pico-8 play session: no input (idle), after a click and taps of 🅾, ❎, 🅾+❎, 🅾 in the second before t = 0

[t = 1 s] idle ~1s (no d-pad/buttons)
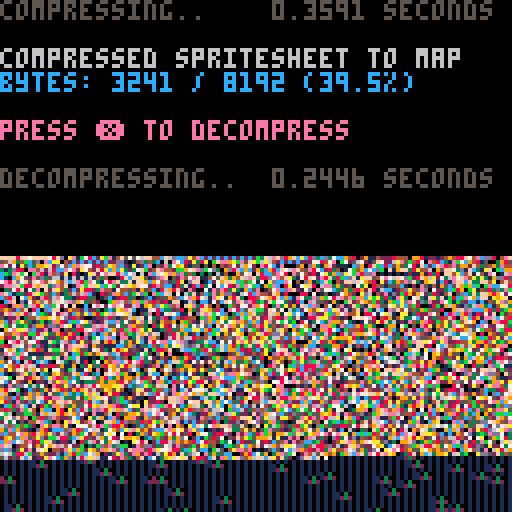

pico-8 cartridge
version 42
__lua__
function _init()

    -- test: compress from
    -- spritesheet to map, and
    -- then decomp back to screen

    cls()
    print("compressing..",5)
    flip()

    w=128 h=128
    raw_size=(w*h+1)\2 -- bytes

    ctime=stat(1)

    -- compress spritesheet to map
    -- area (0x2000) and save cart

    clen = px9_comp(
        0,0,
        w,h,
        0x2000,
        sget)

    ctime=stat(1)-ctime

    --cstore() -- save to cart

    -- show compression stats
    print("                 "..(ctime/30).." seconds",0,0)
    print("")
    print("compressed spritesheet to map",6)
    ratio=tostr(clen/raw_size*100)
    print("bytes: "
        ..clen.." / "..raw_size
        .." ("..sub(ratio,1,4).."%)"
        ,12)
    print("")
    print("press ❎ to decompress",14)

    memcpy(0x7000,0x2000,0x1000)

    -- wait for user
    repeat until btn(❎)

    print("")
    print("decompressing..",5)
    flip()

    -- save stats screen
    local cx,cy=cursor()
    local sdata={}
    for a=0x6000,0x7ffc do
        sdata[a]=peek4(a)
    end

    dtime=stat(1)

    -- decompress data from map
    -- (0x2000) to screen

    px9_decomp(0,0,0x2000,pget,pset)

    dtime=stat(1)-dtime

    -- wait for user
    repeat until btn(❎)

    -- restore stats screen
    for a,v in pairs(sdata) do
        poke4(a,v)
    end

    -- add decompression stats
    print("                 "..(dtime/30).." seconds",cx,cy-6,5)
    print("")

end

-->8
-->8
-- px9 decompress

-- x0,y0 where to draw to
-- src   compressed data address
-- vget  read function (x,y)
-- vset  write function (x,y,v)

function
    px9_decomp(x0,y0,src,vget,vset)

    local function vlist_val(l, val)
        -- find position and move
        -- to head of the list

--[ 2-3x faster than block below
        local v,i=l[1],1
        while v!=val do
            i+=1
            v,l[i]=l[i],v
        end
        l[1]=val
--]]

--[[ 7 tokens smaller than above
        for i,v in ipairs(l) do
            if v==val then
                add(l,deli(l,i),1)
                return
            end
        end
--]]
    end

    -- bit cache is between 8 and
    -- 15 bits long with the next
    -- bits in these positions:
    --   0b0000.12345678...
    -- (1 is the next bit in the
    --   stream, 2 is the next bit
    --   after that, etc.
    --  0 is a literal zero)
    local cache,cache_bits=0,0
    function getval(bits)
        if cache_bits<8 then
            -- cache next 8 bits
            cache_bits+=8
            cache+=@src>>cache_bits
            src+=1
        end

        -- shift requested bits up
        -- into the integer slots
        cache<<=bits
        local val=cache&0xffff
        -- remove the integer bits
        cache^^=val
        cache_bits-=bits
        return val
    end

    -- get number plus n
    function gnp(n)
        local bits=0
        repeat
            bits+=1
            local vv=getval(bits)
            n+=vv
        until vv<(1<<bits)-1
        return n
    end

    -- header

    local
        w,h_1,      -- w,h-1
        eb,el,pr,
        x,y,
        splen,
        predict
        =
        gnp"1",gnp"0",
        gnp"1",{},{},
        0,0,
        0
        --,nil

    for i=1,gnp"1" do
        add(el,getval(eb))
    end
    for y=y0,y0+h_1 do
        for x=x0,x0+w-1 do
            splen-=1

            if(splen<1) then
                splen,predict=gnp"1",not predict
            end

            local a=y>y0 and vget(x,y-1) or 0

            -- create vlist if needed
            local l=pr[a] or {unpack(el)}
            pr[a]=l

            -- grab index from stream
            -- iff predicted, always 1

            local v=l[predict and 1 or gnp"2"]

            -- update predictions
            vlist_val(l, v)
            vlist_val(el, v)

            -- set
            vset(x,y,v)
        end
    end
end

-->8
-- px9 compress

-- x0,y0 where to read from
-- w,h   image width,height
-- dest  address to store
-- vget  read function (x,y)

function
    px9_comp(x0,y0,w,h,dest,vget)

    local dest0=dest
    local bit=1
    local byte=0

    local function vlist_val(l, val)
        -- find position and move
        -- to head of the list

--[ 2-3x faster than block below
        local v,i=l[1],1
        while v!=val do
            i+=1
            v,l[i]=l[i],v
        end
        l[1]=val
        return i
--]]

--[[ 8 tokens smaller than above
        for i,v in ipairs(l) do
            if v==val then
                add(l,deli(l,i),1)
                return i
            end
        end
--]]
    end

    local cache,cache_bits=0,0
    function putbit(bval)
     cache=cache<<1|bval
     cache_bits+=1
        if cache_bits==8 then
            poke(dest,cache)
            dest+=1
            cache,cache_bits=0,0
        end
    end

    function putval(val, bits)
        for i=bits-1,0,-1 do
            putbit(val>>i&1)
        end
    end

    function putnum(val)
        local bits = 0
        repeat
            bits += 1
            local mx=(1<<bits)-1
            local vv=min(val,mx)
            putval(vv,bits)
            val -= vv
        until vv<mx
    end


    -- first_used

    local el={}
    local found={}
    local highest=0
    for y=y0,y0+h-1 do
        for x=x0,x0+w-1 do
            c=vget(x,y)
            if not found[c] then
                found[c]=true
                add(el,c)
                highest=max(highest,c)
            end
        end
    end

    -- header

    local bits=1
    while highest >= 1<<bits do
        bits+=1
    end

    putnum(w-1)
    putnum(h-1)
    putnum(bits-1)
    putnum(#el-1)
    for i=1,#el do
        putval(el[i],bits)
    end


    -- data

    local pr={} -- predictions

    local dat={}

    for y=y0,y0+h-1 do
        for x=x0,x0+w-1 do
            local v=vget(x,y)

            local a=y>y0 and vget(x,y-1) or 0

            -- create vlist if needed
            local l=pr[a] or {unpack(el)}
            pr[a]=l

            -- add to vlist
            add(dat,vlist_val(l,v))
           
            -- and to running list
            vlist_val(el, v)
        end
    end

    -- write
    -- store bit-0 as runtime len
    -- start of each run

    local nopredict
    local pos=1

    while pos <= #dat do
        -- count length
        local pos0=pos

        if nopredict then
            while dat[pos]!=1 and pos<=#dat do
                pos+=1
            end
        else
            while dat[pos]==1 and pos<=#dat do
                pos+=1
            end
        end

        local splen = pos-pos0
        putnum(splen-1)

        if nopredict then
            -- values will all be >= 2
            while pos0 < pos do
                putnum(dat[pos0]-2)
                pos0+=1
            end
        end

        nopredict=not nopredict
    end

    if cache_bits>0 then
        -- flush
        poke(dest,cache<<8-cache_bits)
        dest+=1
    end

    return dest-dest0
end
__gfx__
00000000333333333333333333333333333333333333333333333333ccccccccccccccccffff7ffff0000000000f0000f0000f0000f0000f0000f0000f0000f0
00000000333333333333333333333333333333333333333333333333ccccccccccccccccfffc7cfff00000000911009110091100911009110091100911009110
00700700333333333333333333333333333333131333331311333333ccccccccccccccccffcfffcff000000004c1094c1094c1004c1004c1004c1004c1004c10
00077000333333111333331311133333333331111131311111133333ccccccc33cccccccfcfffffcf0000000094c19c4c19c4c19c4c1094c1094c1094c1094c1
00077000333313445131315544513333333311111111111111113333ccccc3333333cccc77ff7ff77000000009c4909c499cc499cc499cc4909c4909c4909c49
00700700333355444444444444453333333311111111111111133333cccc333333333cccfcfffffcf000000009cc409c9109c919ccc49ccc409cc409cc409cc4
000000003333344444444444444333333333311cc111111cc1113333cccc1133333333ccffcfffcff000000009cc909c9109c919cc919ccc99ccc909cc909cc9
00000000333354444444444444453333333333cccc1111cccc113333cccc1333333311ccfffc7cfff000000009cc909cc909c9109c919cc919ccc909cc909cc9
33333333333544444444444444451333333331ccccccccccccc33333cccc3333333331ccffff7ffffd65ffff09cc909cc909cc909c9109c919ccc99ccc999cc9
33333333333544444444444444453333333333cccccccccccc333333cccc1333333111cc00000000f056511f09cc909cc909cc909c9109c919cc919ccc99ccc9
33333333333344444444444444433333333331cccccccccccc133333cccc1131131111cc00000000ff0d77df09cc909cc909cc909cc909c9109c9109cc909cc9
33333333333334444444444444433333333311cccccccccccc333333cccc1111111133cc00000000ff0d66df019c9019c9019c9019c9019c9019910199101999
33333333333314444444444444413333333111cccccccccccc133333ccc333111113333c00000000f66d77710019900199001990019900199001910019100191
33333333333334444444444444451333333311cccccccccccc113333ccc133111111331c00000000f001d6610001900019000190001900019000190001900019
33333333333314444444444444443333333331cccccccccccc111333cccc11cccccc11cc00000000fff0d66d0001000010000100001000010000100001000010
33333333333154444444444444441333333333cccccccccccc111333cccccccccccccccc00000000fff015510001000010000100001000010000100001000010
88888888333144444444444444445533333331ccccccccccccc13333444444444444444444444533333544440000000000000000000000008888888888888888
88888888333544444444444444445333333311ccccccccccccc33333444444444444444444444333333544440000000000000000000000008888888888888888
88888888333544444444444444441333333313cccc33c3ccccc13333444444444444444444444553315444440000000000000000000000008888888888888888
888888883333544444434344444133333333333cc333333ccc113333444444444444444444444441554444440000000000000000000000008888888888888888
88888888333333535533333553533333333333333333333333333333444444443444444444444444444444440000000000000000000000008888888888888888
88888888333333333333333333333333333333333333333333333333444444353334444444444444444444444999999999999999999999408888888888888888
88888888333333333333333333333333333333333333333333333333444445333334444444444444444444449000000000000000000000908888888888888888
88888888333333333333333333333333333333333333333333333333444443333333444444444444444444444999999999999999999999408888888888888888
33003333330033333333333333333333330033333300333333333333333333333300333333333333ffffffffffffffff33333773377337333333333333333333
330f3366440f33333300333333003333440f3333440f33333300333333003333440f333363333333ffffffffffffffff77777777377333333333333733333337
3320c323442fc333440f3333440f33334420c333442fc333440f3333440f33334420c33362233226ffffff4444ffffff77777777333337733333337333333333
33ccc2f324ccf33344ccc33344ccc33322ccc33324ccc33344ccc33344ccc33322ccc33333333226fffff411129fffff77773773333377773333333333333333
3f244333224443332244f333224f433333f443332f4443332f44433322ff43333344f33333333333ffff40001124ffff37733333337377773333333333333333
30404033304020330440200300420003302400333020403302204003002400033042003333333333ffff40000114ffff33333377377737733333333333333333
30000033300000330000000300000003300000333000003300000003000000033000003333363226ffff40000014ffff33333377337333333373333333333333
33000333330003333000003330000033330003333300033330000033300000333300033332263336ffff99000022ffff33373333333333333733333337333333
33333333333333333333333333333333ffffffffffffffff88888888ffffffffffffffffffffffffffff24442222ffff33333333663333333333333333333333
33333333cc3333333333333344444333ffffffffffffffff88888888ffffffffffffffffffffffffffff12222221ffff33333333663333333333333333333333
cc3333334cc333333333333322222433ffffffffffffffff88888888ffffffff1fffffffffffffffff4411222201ffff33336633663033333333333366666663
cc00333344c100334444444344444400ffffffffffffffff88888888fffffffb31fffffffffffffff54451100001ffff66336603660033333333333366666660
44003333444100334444444022222240ffffff6666ffffff88888888fffff1bb111fffffffffffff550155100001ffff6603dd036600333366333333ddddddd0
44033333444100332222222044444440ffffdd6666ddffff88888888ffff1bb3b111fffffffffff5500115500001ffff66033663dd003663dd03666355555550
44333333444103333333333322222220fff6d116611d6fff88888888ffffbbbb3311ffffffffff44000111440001f4ff66033dd0dd003dd033336660ddddddd0
33333333344133333333333333333333ff661111111166ff88888888ffff3bbb3331ffffffffff44000111440001444fdd033333dd0333333333ddd033333333
33333333344444433333333336633333ff611211114116fffffffffffff133b313111ffffffff5655001155000014444ffffffff336633333333663333333333
3444444334444443333333333d663333f66124442444166fffffffffff13bb31111111ffffff5e6655015500000002444fffffff336603333336666333333333
34444443322222203663333336d66333f6662444244466600ffffffffffbb331311111fffffeeeeee544500110000024440fffff33dd033333666dd333333333
32222220344004403d6633333d6d6633f666244424446660000ffffffffbb3b331311fffffeeeeeee644001111000004400fffff333333333666dd0333333333
334404403440344033d6633333d6d663f6612444244416600000ffffff13bbbb333311ff4eeeeeeee6600111111100024002ffff33333663666dd03333333333
3344044034403440333d6633333d6d66f1112444244411100000fffff13b3b3b3131111f44eeeeeeee601111111150020042ffff33333dd066dd033333333333
33220220344034403333d6633333d6d6f16624442444661000000fffffbbb3113111111ff44eeeeeeee51111111550020440ffff66333333ddd0333333333333
333333333333333333333dd033333d6dff5662466446610000000ffffbbbbb3333131111f644eeeeeee5111111550000240fffffdd033333dd03333333333333
80008000ffffff51ffffffffb000b000ff55dd6666dd110000000fffffb3bb3b3b33311ff6644eeeeee511111551000020ffffff333333333333333333333333
00800080fffff5511fffffff00b000b0f66555666611111000000fffff03bbbb3b3131fff66544eeeee51111551100000fffffff366663333366d66333333333
80008000ffff55ed11ffffffb000b000f66655111111111000000fffff0013b1313110ffe115644eeee5111550110000ffffffff666663333366d66333333333
00800080fff5eee5111fffff00b000b0f6611611111511100000ffffff000031310000ffee156644eee511550011000fffffffff6dddd0003366d66333333333
80008000ffeeeee51111ffffb000b000d661566ddd1511110000fffffff0000000000fffee1566644ee51550444110ffffffffff66d660003366d66333333333
00800080feeeeee511111fff00b000b0666d566ddd111111000fffffffff50000005ffffee1500d644e5550990021fffffffffff66d6600033dd5dd333333333
80008000f6eeeee511116fffb000b000666666dd5555111100ffffffffffffffffffffff9e150016d445500400001fffffffffffdd5dd0033333333333333333
00800080f6eeeee511116fff00b000b0661166666d5511110fffffffffffffffffffffff49150111d645100400001fffffffffffdd5dd0333333333333333333
fffffffff566eee511661ffffffffffff61416666d51e110333333333333333333333333f11f1111d66110042004ffff33333333333333333333333333333333
fffff51ff516eee511611ffffffffffff61446d55555ee1f333333337333333373333333fff6611e11611000222fffff33333333333333333333333333333333
ffff5511f51166e566111fffffffffffff144665dd15ee1f333333333733333333333333fff66d1ee1611000ffffffff33333333333333333333333333333333
fff55ed1151116e56111eeeef51fffffff644665dd15ee1f333333333333333333333333ffffd66ee161550fffffffff33333333333333333333333333333333
ff5eee5111151166111eeee15511fffffff646dd55119e1f377333333333333333333333fffff66ee16551ffffffffff33333333333333333333333333333333
feeeee511115511111eeee155ed11fffffffffdd55ff491f777733333333333333333333fffffff9e16511ffffffffff33333333333333333333333333333333
eeeeee51111155111eeee15eee5111fffffffffffffff11f777733333333373333333333fffffff491611fffffffffff33333333333333333333333333333333
6eeeee51111655d1eeee1eeeee51111fffffffffffffffff377333333333337333333373ffffffff1161ffffffffffff33333333333333333333333333333333
6eeeee51111655deeee1eeeeee511111ffffffff3333333333333333333333333333333333333333333333333333333333333333333333373333333733333333
566eee51166155eeee116eeeee511116ffffffff33333339333339a9333333333339a77333333333333333333333333733333337333333343333333433333333
556eee5116115eeee1116eeeee511116ffffffff3333339793333a7a33333333379777773333333a33333333333aa334333aa334333aa334333aa33433333333
65566e566111eeee1111566eee5116610fffffff33333339333339a93333333377777777333333343333333a3344f3343344f3343344f3343344f33433333333
65556e56111eeee15111516eee51161100ffffff3333333433333343333333334797777733333334333333343c7ccc343ccccc343ccccc3f3c77cc3f33333333
6565566111eeee15511151166e56611d000fffff333aa334333aa3433333aa334439a773333aa334333aa3343777dd1f3c71dd1f3c1f7d143cf77d1433333333
656655111eeee155ed1151116e56115d0000ffff3344f33f3344f3f333344f33443333333344f33f3344f33437f16234377f62343c7772343c17623433333333
65666511eeee15eee51111511661155d00000fff3ccccc143ccccc1333ccccc11f3333333ccccc143ccccc1f3c1244343c7744343c1744343c12443433333333
6e11661eeee1eeeee51111551111555d0000ffff3c11dd343c11dd433c111dd3443333333c11dd343c11dd343c1404043c1404043c1404033c14040333333333
6ee16611111eeeeee51111155111a45d000fffff3cf162343cf162433cf1162344333333c1f162343cf162343000000330000003300000033000000333333333
6ee166ddddd6eeeee51111655dd1a45d00ffffff3c1244333c1244333c11244334333333c11244333c1244343300003333000033330000333300003333333333
fee166d66666eeeee51111655dd1555d0fffffff3c1404033c1404033c11404333333333c1140403c11404033333333333333333333333333333333333333333
f9e166d6666566eee51166155dd155ddffffffff3000000330000003300000033333333300000003000000033333333333333333333333333333333333333333
f49166d6116556eee51161155dd15ddfffffffff3300003333000033330000033333333330000033300000333333333333333333333333333333333333333333
ff1166d614165566e56611dd5dd1ddffffffffff3333333333333333333333333333333333333336333336333333336333333336333333633333363333333363
fffff6d614465556e56115dddddddfffffffffff3333333333333333333333333333333333333334333334333333334333333334333333433333343333333343
fffffff314465655661155d0ddddffffffffffffffffffff3366d53333333333333333333333333433af34333333af4333343334333333433333343333333343
ffffffff34465665511555d00ddffffffffffff22fffffff3677655333333333333333333344a334344f334333344f43333c4a343333f3433333343333333343
fffff66dd3465666511a45d000ffffffffffff22220fffff56776551333333dddd3333333ccfac1f3cccc1f333ccccf33ccc4a433ccc14433333f4433333f848
fffff66d6636e1166d1a45d00fffffffffffff422400ffff55dd55513333d666ddd533333c11dd343c11d34333c11d433ccf1f1f4ccccc4a4ccc1c4a4ccc1c4a
ff66dddd66f6ee166d1555d0ffffffffffffff444405ffff15555511333d67776ddd53333cf264343cf264343ccf26434cc21f430cccccfa0cccccfa0cccccfa
ff66d66ddff6ee166d155ddffffffffffffffff4405fffff11111111333d67776ddd5333cc440404ccf4f404cc44404344461043411cf8334cccf8834cccf888
fffdd66fffffee166d15ddffffffffffffffffffffffffff31111113335d67776ddd5133300000033000000300000003000000030000f0030000f0030000f088
ffffffffffff9e166d1ddfffffffffffffffffffffffffff331111333355d666ddd5513333000033330000333000003330000033300000333000003330000033
88888888ffff49166dddffff88888888ffffffff51ffffffffffffff33155ddddd551133ffffffffffffffffff51deee33333333333333333333333333333333
88888888fffff1166ddfffff88888888fffffff5511fffffffffffff3311555555511133ffffeffffffefffff665111133333333333333333333333333333333
88888888ffffffff6dffffff88888888ffffff557d11ffffffffffff3331115551111333fffeeeffffeddffff666551133333333333333333333333333333333
88888888ffffffffffffffff88888888fffff5eee5111fffffffffff3331111111111333ffeeeeeddeddddfff661161133333333333333333333333333333333
88888888ffffffffffffffff88888888ffffeeeee51111ffffffffff3333111111113333feeeeeeeeddddddfd661566d33333333333333333333333333333333
88888888ffffffffffffffff88888888fffeeeeee511111fffffffff3333331111333333eeeeeedee1dddddd666d566d33333333333333333333333333333333
88888888ffffffffffffffff88888888ffffeeeee5111111ffffffff3333333333333333eeeeddedee11dddd666666dd33333333333333333333333333333333
88888888ffffffffffffffff88888888ffff4eeee51111e11fffffff33333333333333331edddeddeee111d16611666633333333333333333333333333333333
ffffffffffffffffffffffffffffffffffff47eee511d15e111ffffffffffffffffffffff1ddedddeeee111feee51100ffffffffffffffffffffffffffffffff
ffffffffffffffffffffffffffffffffffff475ee511d155e111000000fffffffffffffff1deddddeeeee11f11111110fffffffffd66666dd11fffffffffffff
ffffffffff111111fffffffffffffffffffff777e5ddd5555e111000000ffffffffffffffeedddddeeeeeedf11111110ffffffff66666666dd111fffffffffff
ffffffff1149999411ffffffffffffffff11f47741dd155555e111000000ffffffffffffededddddeeeeee5d11151110fffffff6666666666dd111ffffffffff
ffffff11199444499111fffffffffffffeed14444111155555ee111000000fffffffffffdddedddeeeeee555dd151111ff666dd66666666666dd110fffffffff
fffff1159511111159511888ffffffffeee11474411515555eeee111000000ffffffffff16dedddeeeeee5d0dd111111f66666dd6666666666dd5110ffffffff
ffff5559511666611595118888ffffff4ee11477115515555eeeee111000000fffffffff61ddeddeeeee551d555511116666661d6666666666dd51110fffffff
ffff5595116d11d611591188888fffff46e1147741551555eeeeeee111000000ffffffffff1dedeeeeee51006d5511116666d111d66666ddd6dd551100ffffff
fff5549116d1111d611941188888ffff4661147741551555eeeeeeee111000000fffffffffffffffffffffffffff66ddd66d11115d666555dd551111100fffff
fff55941161111116114911888888ffff66114474155155eeeeeeeeee111000000fffffffffffffffffffffffff6666d6661111155dd555dd5511111100fffff
ff555941161111116114911188888fffff613444411eee1eeeeeeeeeee111000000fffffffffffffffffffffff66666566d11dd66666d55dd5111111100fffff
ff55594116d1111d61149111888888ffff61347741555111eeeeeeeeee111100000fffffffffffffffffffffff6666d16d55666666666dd666d51111100fffff
ff5d5491156d11d651194151888888ffff613477eeee1111eeeeeeeee1151110000fffffffffffffffffffffffd66611dd56666666666d6666dd1111100fffff
ffdd55951156666511591155888888ffff61347eeee111111eeeeeeee155151000fffffffffffc1cffffffffffffdd11dd6666666666dd66d55511111000ffff
f6ddd5595111111115951555188888ffff613411111111111eeeeeee1151551000fffffffffa9ccc0fffffffffffff11dd66666666d55d6d5551111110000fff
f61dd5559511111159511550188888ffff61344dd11111111eeeeeee151a451600ffffffff9aa9c140ffffffffffffd66d666666d11115555511111110000fff
661ddd555994444995115550118888ffff613b477711111511eeeee1115a451600ffffffff99aa99440fffffffffff6666dd666d1111d66651111111000000ff
6611ddc555499994111d5500118888ffff613b47117111551d1eeee11555513600fffffffaaaaaa99490fffffffff66666dddd11111666666d111111000000ff
6611ddccc55555111ddd5500118888ffff113b47147415551dddee11a455133600fffffffaaaaaaa99990ffffffff666644449511166666666511111100000ff
66115cccccc5555dddddd000118888fffeed1bb7147415551dd7de15a451333600ffffffaaaaa99aa99990fffffffd66444491551666666666555111100000ff
5661555ccccccdddddd1100110888fffeee111bb1474155131d771155513336600ffffffaaa499aaaa91100ffffffff444495155166666666d555511110000ff
566155555ccccdddd111100110888fff4ee111bbb474151333177415513336650ffffffffaa44aa9a9111000ffffff44449155555d6666dddd15d511110000ff
55665555555ccdd1111110110088ffff46e111bbbb7411333334741513336655fffffffff4aa4aa9911d100ffffffff1115155555d666dd6d11dd111110000ff
f56655555555511111111011088fffff464111bbbbb41bbbbbbb4411bbb6655ffffffffff46aaaaa11dd10fffffffff441155551d5666d66115d111111000fff
f556e11555d6666d1111151008fffffff64116bbb11bbbbbbbbbb411bb6655ff88888888f461aaaa1ddd1ffffffffff444154511d5d6d5651151111111000fff
ff56ee155d6111165115555088ffffffff41656beed1bbbbbbbbbeed1665e11f88888888ff41caa1ddd1e11ffffffff411414111dddd5551111111111100ffff
ff51ee166d112221555555108fffffffffff565eee111bbbbbbbeee11155ee1f88888888ff14c6a1dd1fee1fffffffff154111f566dd551115111111110fffff
fff1ee166d1244415555111ffffffffffffff564ee111bbbbbbb4ee1115fee1f88888888ff614641d1ffee1ffffffffff5411ff6666d5555555511111fffffff
ffff9e1166124441551111ffffffffffffffff546e111bbbbbbb46e111ffee1f88888888fff614411fffee1fffffffffff41fff6666d55555555511fffffffff
ffff4911111244411111fffffffffffffffffff4641666666666664111ff9e1f88888888ffffff41ffff9e1ffffffffffffffffd666d11555555ffffffffffff
fffff11f111ffff111ffffffffffffffffffffff64155555555555411fff491f88888888ffffffffffff491fffffffffffffffffffffffffffffffffffffffff
fffffffffffffffffffffffffffffffffffffffff415555555555541fffff11f88888888fffffffffffff11fffffffffffffffffffffffffffffffffffffffff
__gff__
0000000001010101010000000000000000000000010101010100000000000000000000000101010000000000000000000000000000000000000000000000000000000000000000000000000000000000000000000000000000000000000000000000000000000000000000000000000000000000000000000000000000000000
0000000000000000000000000000000000000000000000000000000000000000000000000000000000000000000000000000000000000000000000000000000000000000000000000000000000000000000000000000000000000000000000000000000000000000000000000000000000000000000000000000000000000000
__map__
012a1310101010101010101010101010240815072526101010101010101011122a2723101001031010101010101010101024252610101010101010101010212227231010012a13101010101010101010101010101010101010101010101010102310101021282902031010101010101010101010101010101010101010101010
10101010101127222310101010101010101010101001020203101010101004051010101010212310101010101010101010101010012a1212131010100405181510101010100103101010101010101010101010012a272222231010102408150710101001022a290202020310101010101010012a272310101010101010141516
101010212228272228122903101010101010111213101010101010101014151710101010102123101112122903101010101011272310040610010310102425081010101010101010212228272310101010012a13100418161011290310101024101010101010101010012a131010101010112723041815161011122903101010
1010101010101010101127231010101010212304181507261011122723101010050505061010101010111310101010040505051815072610101112290310101015151517061010101021231010100418151515150726101010212827231010102525081517050610101010101004181515072525261010101010212310101010
1010242508151610101010100418150725261010101010101010101010101010101010101415161010101010141507261010101010010310101010101010101010101010240817061001030418151610101010101011290203101010101010101010101010140726101113141515161010101010102122222310010310101010
1010010310242610012a1314150726101010101010101010101011131010101010101113101010101127231415161010101010100102020310012a131010101010101129031010101113041815161010101010012a2722231021281310101010101011272310101021231415151610101010012a272310101010212310101010
1010112903101010010314150726101010012a2723101010101010101010101010102128131010012a1314151706101010212813101010101010101010101010101010112903012a1213240815170610101011131010101010101010101010101010102128292a12272310141507261010101129020310101001031010101010
101010101112121213101024252610101010212812131010012a2903101010101010101021222228290310101010101010101021282902022a2722231010101002031010101010212223101010101010101010102122222222231010101001021213101010101010101010100405050610101010101010101010101010101127
2223101010101010101010102425252610101001031010101010101010102123101010101010101010101010101010101010102123101010101010101010101010101010101010101010101004050506101010101010101010010310101010101010101010101010101010102408151706101010101010101021231010101010
1010101010101010101010101024081517050610101010101001031010100103101010101010101001031010101024081515170610101010102123101010212310010310101010102123101010101024081515170610101010101010101010101021231010101010101001031001031024250815170505061010101010010310
1010010310101010101021231021231010102425081515170505061010212310101021231010010310100103101010101010101024252508151517061010101010101010101021231010212310101010101010010310102408151516101010011010101010010310100103101010101010101021231010102425252601031021
1010101010212310102123101010101010101010010301031010101021231010101010101010101010101010101010101010101021232123101010101010101010101010101010101010101010101010101010101010101010100103101010101010010310101010101010101010101010101010101010101010212310101010
1010212310101010101010101010101010101010101010101001031010100102101010101010101001031010101010101010101010101010102123101010212210101010101010102123010310101010101010101010101001031010101010101010101001031010101021231010101010101001031010102123010310101010
1010101021231010101010101010101010101021231010101010212310101010101010101010101010101010010310101010101010101010101010101010101010101010101010101010101021231010101010101010101010101010101010100203101010101010101010101010010310100102031010101010101010101010
2223101010101010101010101010212310102122231010101010101010101010101010101010101010101010101010101010101010101010101010101010101010101010101010100103101010101010101010101001031010101010101010101010101010101010212310101010101010101010102123101010101010101010
1010101010100103101010101010101010101010101010101010100103101010101010101010212310101010101010101010101010101010101010212310101010010310101010101010101010101010101010101010101010101010101010101021231010101010101010101010101010101010010301031010101010101010
1010101010101010101010101010010310101010101021232123101010101010101010101010101010101010101010101010101021231010212310101010101021231010101010101010101010101010101010101010101010101010101010101010101010101010101010101010101010101010101010101010101010101010
1010101010101010101010100405050610101010101010101001031010101010100103101010101001031010101010101010101010101001031010101010101010101010101010101010101024081517061010101010101010212310101010101021231010101010212310101010101010101010101010212310101010101010
1010101010101010101010101024081517050610101010101001031010100103101010101010101010101010101010101010101010101010101010101010101010101010101010100103101010102408151517061010101010212310101021231010100103101010101010101001030103101010101010101010101010101010
1001031010101010212310101010102408151517061010101010101010101010101010212310101010100103102123212310101010101010101010101010101010212310101010101010010310010310242508151705050610101010100103101010101010101010101021231010101010101010101010101010101010100103
1010010310101010101021231021231010102425081515170505061010212310101010100102031010101010100103010310101010101010101010101010212310102123101001031010010310101010101010102425250815151706101010101010101021222310101010101021231113100103101010101010101010101010
1010101010102123101021231010101010101001031010240815151610101001031010100103101010101010101010212310212310101010101010100103101010101010100103101001031010101010101010212310101024252526010310212310101021231010101010101010101010101010101010101010101021231001
1010101010212310102123101010101010101010010301031010101021231010101010101010101010101010101010101010101010101010101010101010102110101010101010101010101010101010101010102123212310101010101010101010101010101010101010101010101010101010101010101010101010101010
1010101010101010101010101010101010101010101010101010010310101010010301031010101010101010101010101010101010100103101010101010101010100103101010101010101010101010101010101010101010102123101010102123212310101010101010101010101010100103101011131010101010101010
1010212310101010101010101010101010101010101010101001031010100102031010101010010310101010101010101010212310102123101010101010101010101010101010100103101010101010101010101010101010212310101021222310101010102123101010101010101010100103101010101010101010101010
1010101010101010212301031010101010101010101010100103101010101010101010101010101010101010101010101010212310101010101010101010101010101010010310101010212310101010101010010310101021230103101010101010101010101010101010101010101010101001031010101010101010101010
1010101021231010101010101010101010101021231010101010212310101010101001031010101010101010101010101010102123101010010310101001031010101010101010101010101001031010101010101010101010101010101010101010212310101010101010101010101010101010101010102123101010212310
1010101010101010101010102123101010101010101010101010101010101010101010101010101001031010101010101010101001031010101010010310101002031010101010101010101010100103101001020310101010101010101010101010101010100103212310101010100103101010212310101010102123010310
2223101010101010101010101010212310102122231010101010101010101010101010101010212310101010101010212310010310101010101010101021231010101010101010101010101010101010101010101010101010101010101010101010101010101010101010101010101010102123101010101010101010101010
1010101010101010010310101010101010101010100103101010101010101010101010101010101010101010101010100103101010101010101010101010101010101010101010102123101010101010101010101021231010101010101010101010101010101010101001031010101021231010101010101010101010101010
1010101010100103101010101010101010101010101010101010100103101010101010101010101010102123101010101010101010100103101010101010101010101010101021231010101010101010101010101010101010101021231010101010101010101010101010101010101010101010101021231010101010101010
1001031010101010101010101010101010101010101010101010101010101010101010101010101010101010101010101010101010100103010310101010101010212310101010101010101010101010101010100103010310101010101010101010101010101010101010101010010310101010101021232123101010101010
